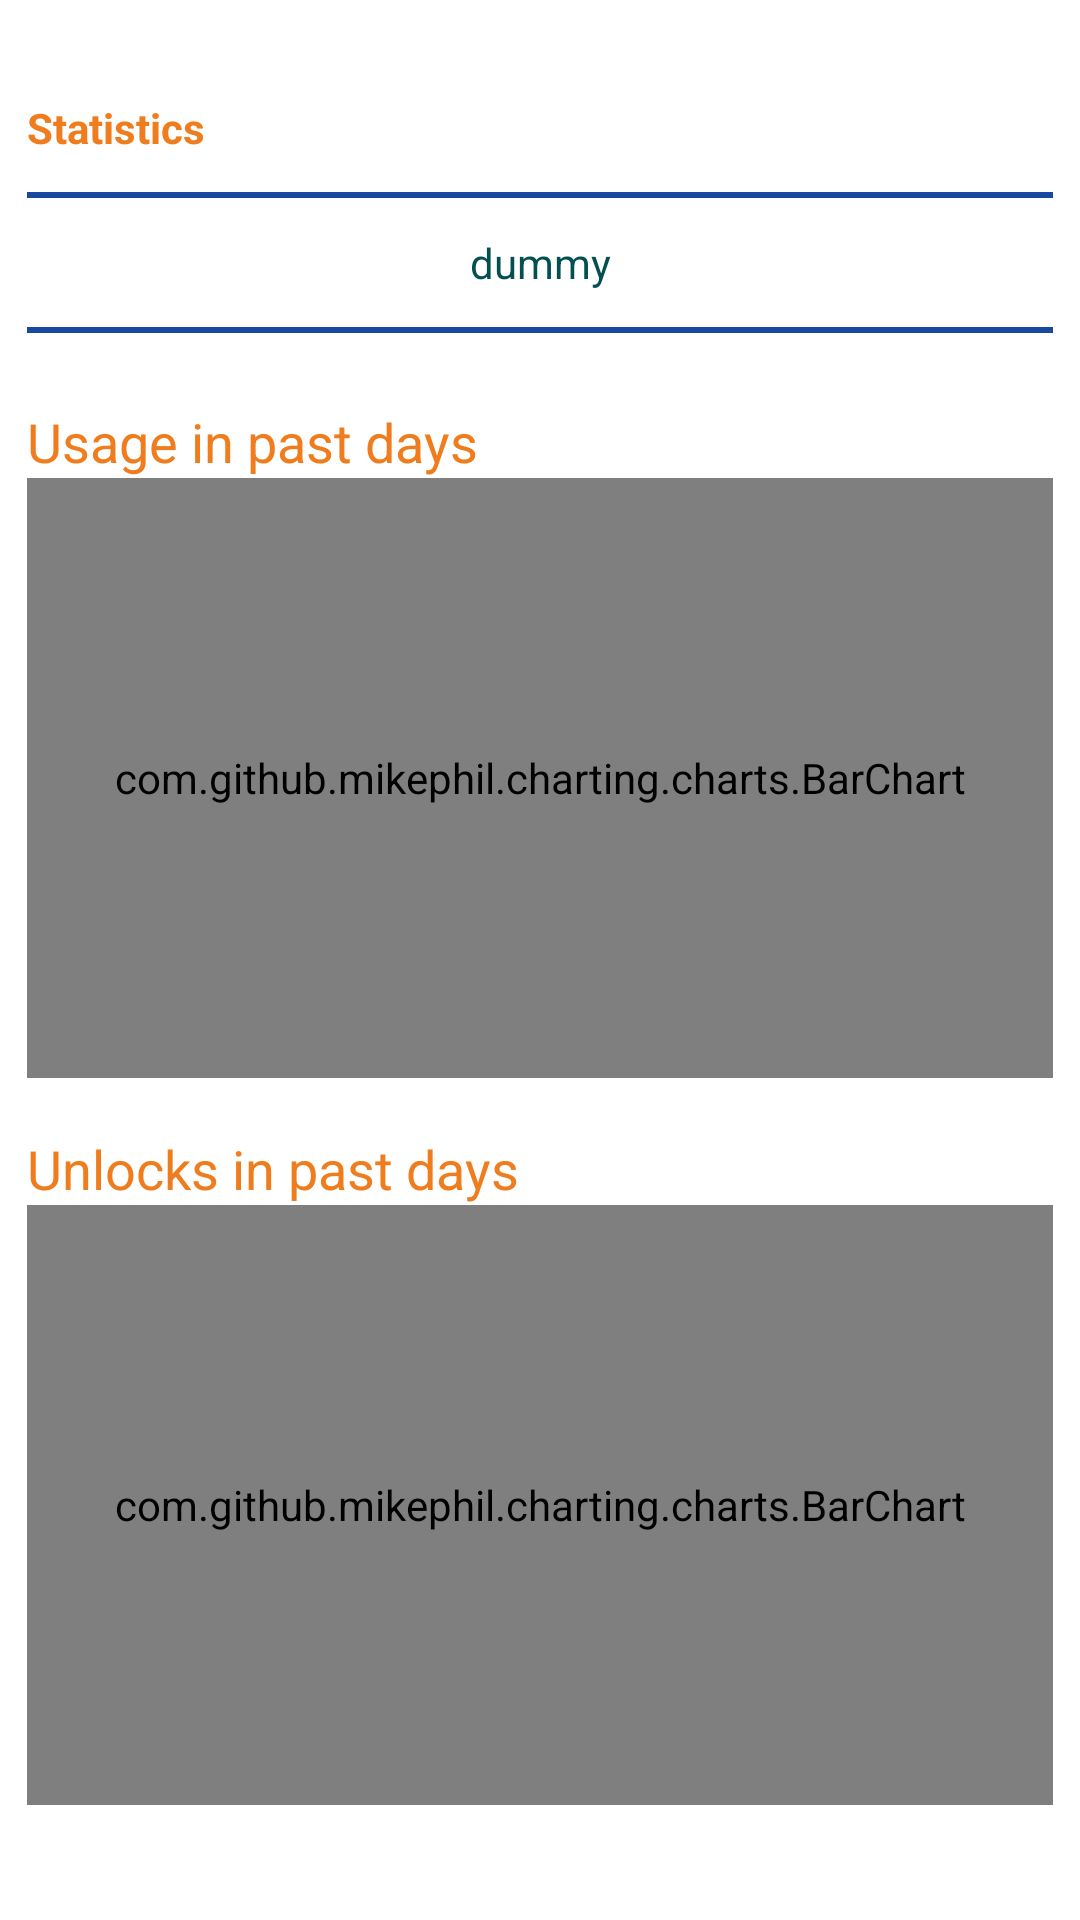

Here is an Android app screen rendered from its layout file. Give the layout XML and the strings, colors and styles it references.
<!-- AndroidManifest.xml: application theme AppTheme -->
<!-- res/layout/fragment_progress.xml -->
<?xml version="1.0" encoding="utf-8"?>
<RelativeLayout xmlns:android="http://schemas.android.com/apk/res/android"
    xmlns:app="http://schemas.android.com/apk/res-auto"
    xmlns:tools="http://schemas.android.com/tools"
    android:layout_width="match_parent"
    android:layout_height="match_parent"
    android:background="@color/white"
    android:padding="@dimen/dimen_9"
    tools:context=".fragments.Progress">

    <ScrollView
        android:layout_width="match_parent"
        android:layout_height="wrap_content"
        tools:ignore="UselessParent">

        <RelativeLayout
            android:layout_width="wrap_content"
            android:layout_height="wrap_content">

            <TextView
                android:id="@+id/progressheader"
                android:layout_width="match_parent"
                android:layout_height="wrap_content"
                android:layout_marginTop="@dimen/dimen_24"
                android:layout_marginBottom="@dimen/dimen_12"
                android:text="@string/progress_header"
                android:textColor="?attr/customColor"
                android:textStyle="bold" />

            <ImageView
                android:id="@+id/seperator_progress"
                android:layout_width="match_parent"
                android:layout_height="2sp"
                android:layout_below="@id/progressheader"
                android:contentDescription="@string/image"
                android:tint="@color/royal_blue"
                app:srcCompat="@drawable/line"
                tools:ignore="SmallSp" />

            <TextView
                android:id="@+id/progress_type"
                android:layout_width="match_parent"
                android:layout_height="wrap_content"
                android:layout_below="@id/seperator_progress"
                android:layout_marginTop="@dimen/dimen_12"
                android:layout_marginBottom="@dimen/dimen_12"
                android:text="@string/dummy"
                android:textAlignment="center"
                android:textColor="@color/deep_jungle_green" />

            <ImageView
                android:id="@+id/seperator_progress2"
                android:layout_width="match_parent"
                android:layout_height="2sp"
                android:layout_below="@id/progress_type"
                android:contentDescription="@string/image"
                android:tint="@color/royal_blue"
                app:srcCompat="@drawable/line"
                tools:ignore="SmallSp" />

            <TextView
                android:id="@+id/progressTimeUsed"
                android:layout_width="match_parent"
                android:layout_height="wrap_content"
                android:layout_below="@id/seperator_progress2"
                android:layout_marginTop="@dimen/dimen_24"
                android:text="@string/time_used_progress"
                android:textColor="?attr/customColor"
                android:textSize="@dimen/dimen_18" />

            <com.github.mikephil.charting.charts.BarChart
                android:id="@+id/graphUsage"
                android:layout_width="match_parent"
                android:layout_height="@dimen/dimen_200"
                android:layout_below="@id/progressTimeUsed" />

            <TextView
                android:id="@+id/progressTimeUnlocked"
                android:layout_width="match_parent"
                android:layout_height="wrap_content"
                android:layout_below="@id/graphUsage"
                android:layout_marginTop="@dimen/dimen_18"
                android:text="@string/times_unlocked_progress"
                android:textColor="?attr/customColor"
                android:textSize="@dimen/dimen_18" />

            <com.github.mikephil.charting.charts.BarChart
                android:id="@+id/graphUnlocked"
                android:layout_width="match_parent"
                android:layout_height="@dimen/dimen_200"
                android:layout_below="@id/progressTimeUnlocked" />
        </RelativeLayout>
    </ScrollView>

</RelativeLayout>
<!-- resources referenced by this layout -->
<resources>
  <color name="deep_jungle_green">#045051</color>
  <color name="royal_blue">#1848A0</color>
  <color name="white">#FFFFFF</color>
  <dimen name="dimen_12">12sp</dimen>
  <dimen name="dimen_18">18sp</dimen>
  <dimen name="dimen_200">200sp</dimen>
  <dimen name="dimen_24">24sp</dimen>
  <dimen name="dimen_9">9sp</dimen>
  <!-- drawable line (drawable) -->
  <?xml version="1.0" encoding="utf-8"?>
  <shape xmlns:android="http://schemas.android.com/apk/res/android">
      <solid android:color="?attr/fragmentCol" />
  </shape>
  <string name="dummy">dummy</string>
  <string name="image">image</string>
  <string name="progress_header">Statistics</string>
  <string name="time_used_progress">Usage in past days</string>
  <string name="times_unlocked_progress">Unlocks in past days</string>
  <style name="AppTheme" parent="Theme.AppCompat.DayNight.DarkActionBar">
          <item name="colorPrimary">@color/colorPrimary</item>
          <item name="colorPrimaryDark">@color/colorPrimaryDark</item>
          <item name="colorAccent">@color/colorAccent</item>
          <item name="customBackground">@drawable/navbar</item>
          <item name="viewBackground">@color/blue_grotto</item>
          <item name="customColor">@color/princeton_orange</item>
          <item name="colHighlight">@color/white</item>
          <item name="fragmentCol">@color/white</item>
          <item name="fragmentBck">@drawable/frag_day</item>
          <item name="fragmentInv">@color/black</item>
      </style>
  <color name="colorPrimary">#1C2541</color>
  <color name="colorPrimaryDark">#0B132B</color>
  <color name="colorAccent">#FFB6C1</color>
  <!-- drawable navbar (drawable) -->
  <?xml version="1.0" encoding="utf-8"?>
  <shape xmlns:android="http://schemas.android.com/apk/res/android">
      <gradient
          android:angle="0"
          android:centerColor="@color/aqua"
          android:endColor="@color/blue_grotto"
          android:startColor="@color/tiffany_blue" />
  </shape>
  <color name="blue_grotto">#2692D0</color>
  <color name="princeton_orange">#EF7C1D</color>
  <!-- drawable frag_day (drawable) -->
  <?xml version="1.0" encoding="utf-8"?>
  <shape xmlns:android="http://schemas.android.com/apk/res/android">
      <gradient
          android:centerColor="@color/pacafic_blue"
          android:endColor="@color/maximum_blue_green"
          android:startColor="@color/starcommand_blue" />
  </shape>
  <color name="black">#000000</color>
  <color name="aqua">#47D8E0</color>
  <color name="tiffany_blue">#59CEE0</color>
  <color name="pacafic_blue">#00A1BF</color>
  <color name="maximum_blue_green">#00BFBD</color>
  <color name="starcommand_blue">#0080BF</color>
</resources>
